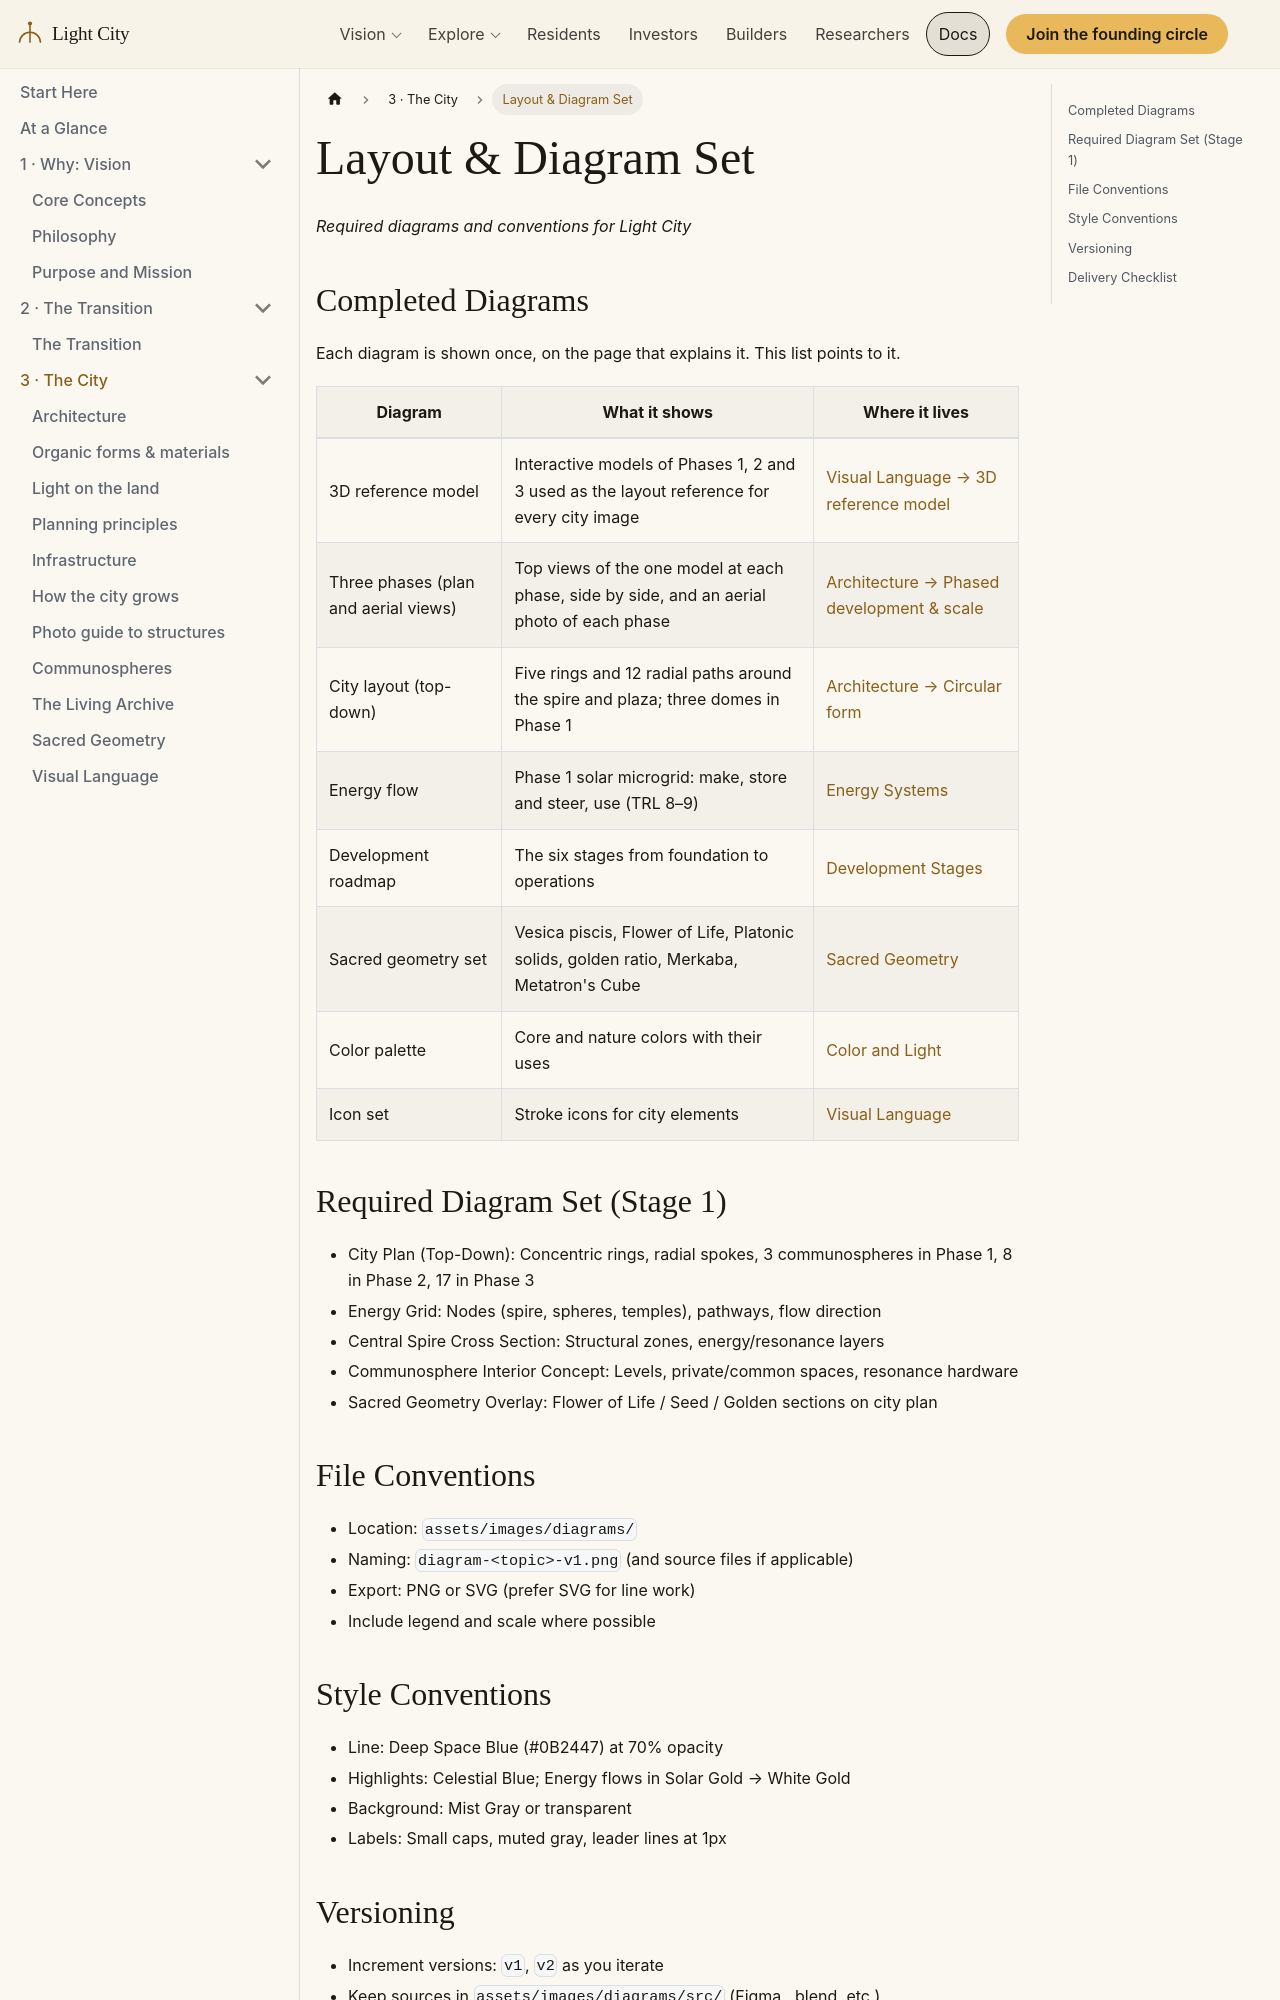

repository: szemkoff/light-city-project · page: docs/design/layout-diagrams/index.html · generator: docusaurus

# Layout & Diagram Set

*Required diagrams and conventions for Light City*

## Completed Diagrams

Each diagram is shown once, on the page that explains it. This list points to it.

| Diagram | What it shows | Where it lives |
|---|---|---|
| 3D reference model | Interactive models of Phases 1, 2 and 3 used as the layout reference for every city image | [Visual Language → 3D reference model](/docs/design/visual-language#3d-reference-model) |
| Three phases (plan and aerial views) | Top views of the one model at each phase, side by side, and an aerial photo of each phase | [Architecture → Phased development & scale](/docs/design/architecture#phased-development--scale) |
| City layout (top-down) | Five rings and 12 radial paths around the spire and plaza; three domes in Phase 1 | [Architecture → Circular form](/docs/design/architecture#circular-form) |
| Energy flow | Phase 1 solar microgrid: make, store and steer, use (TRL 8–9) | [Energy Systems](/docs/concepts/energy-systems#architecture) |
| Development roadmap | The six stages from foundation to operations | [Development Stages](/docs/project/development-stages) |
| Sacred geometry set | Vesica piscis, Flower of Life, Platonic solids, golden ratio, Merkaba, Metatron's Cube | [Sacred Geometry](/docs/concepts/sacred-geometry) |
| Color palette | Core and nature colors with their uses | [Color and Light](/docs/design/color-and-light) |
| Icon set | Stroke icons for city elements | [Visual Language](/docs/design/visual-language#iconography) |
